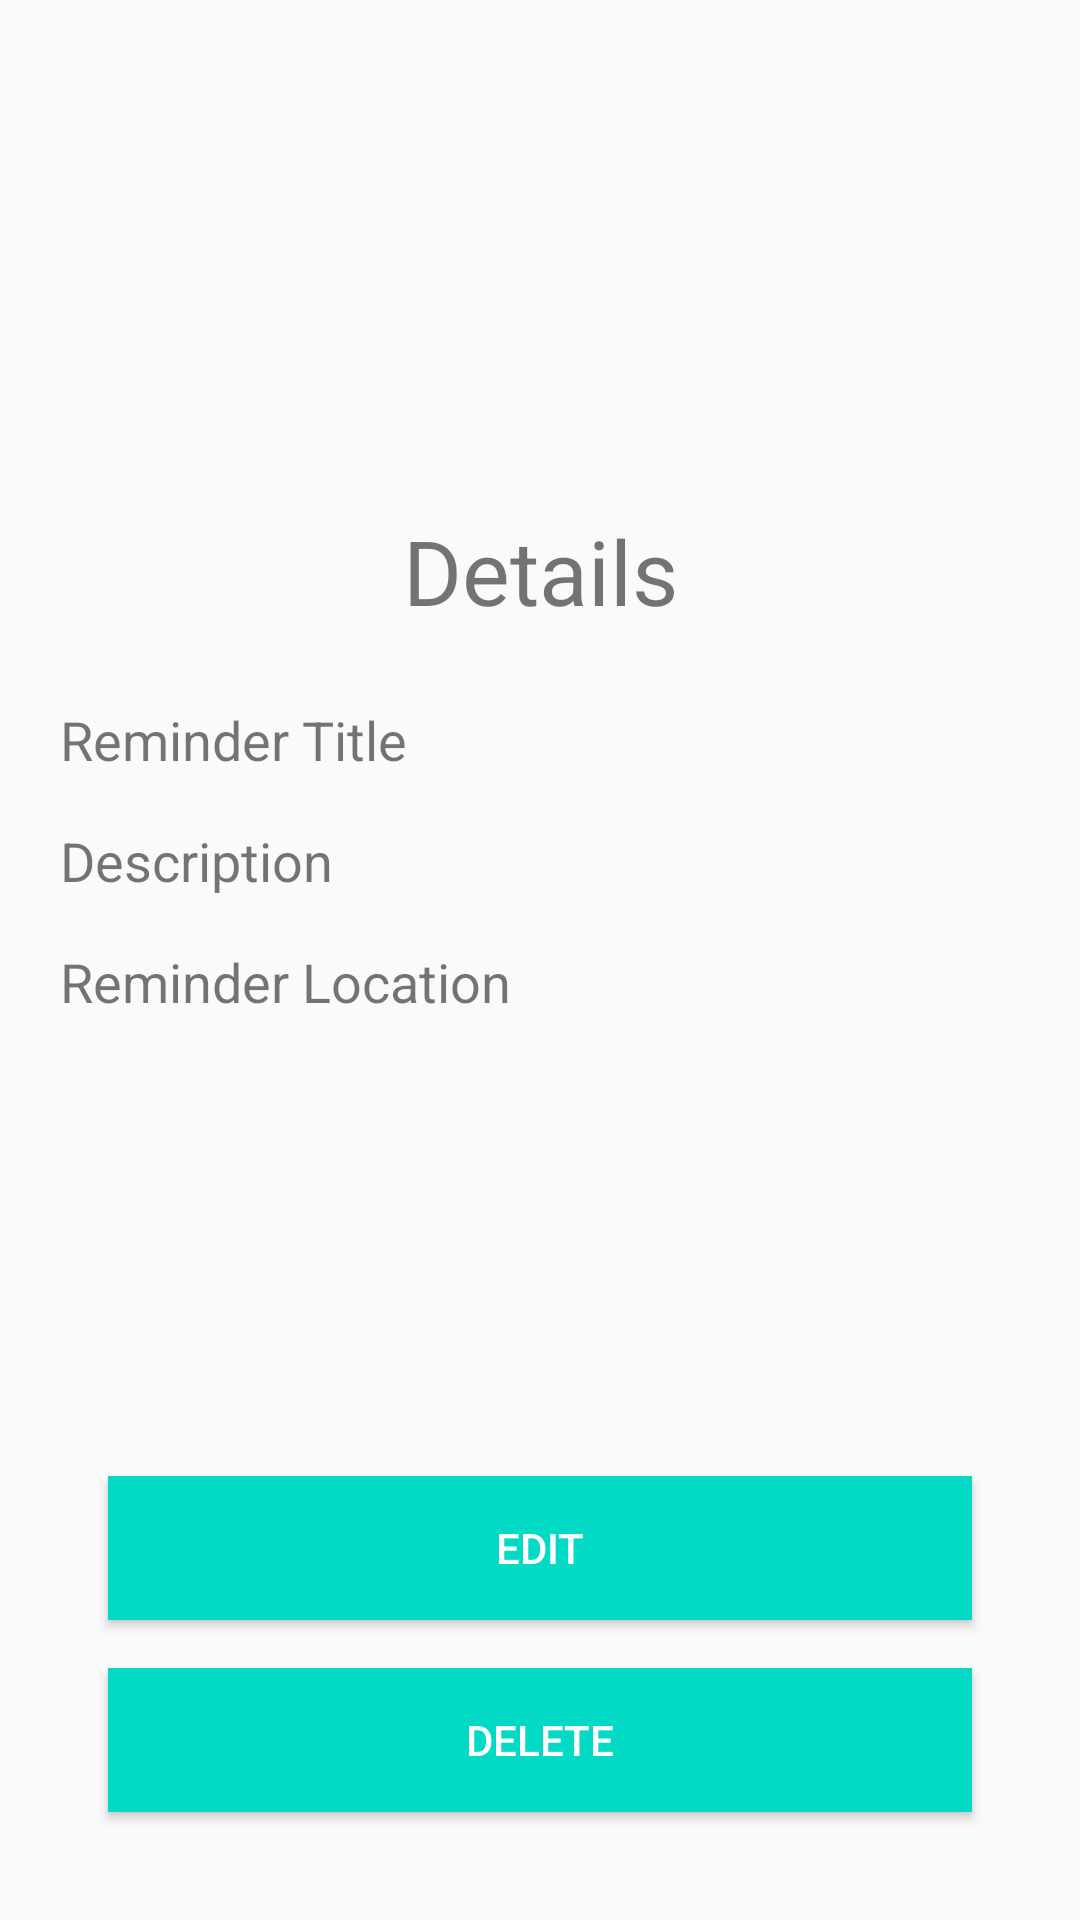

Layout XML and referenced resources for this Android screen:
<!-- AndroidManifest.xml: application theme AppTheme -->
<!-- res/layout/activity_reminder_description.xml -->
<?xml version="1.0" encoding="utf-8"?>
<layout xmlns:android="http://schemas.android.com/apk/res/android"
    xmlns:app="http://schemas.android.com/apk/res-auto"
    xmlns:tools="http://schemas.android.com/tools">

    <data>
        
        <variable
            name="remind"
            type="com.udacity.project4.locationreminders.reminderslist.ReminderDataItem" />
    </data>

    <androidx.constraintlayout.widget.ConstraintLayout
        android:id="@+id/linearLayout"
        android:layout_width="match_parent"
        android:layout_height="match_parent"
        android:gravity="center"
        android:padding="@dimen/padding_large"
        tools:context=".locationreminders.ReminderDescriptionActivity">
        

        <Button
            android:id="@+id/edit"
            android:layout_width="match_parent"
            android:layout_height="wrap_content"
            android:layout_margin="@dimen/margin_normal"
            android:text="@string/edit"
            app:layout_constraintBottom_toTopOf="@id/delete"
            app:layout_constraintEnd_toEndOf="parent"
            app:layout_constraintStart_toStartOf="parent"
            android:background="@color/colorAccent"
            android:textColor="@color/white"
            />

        <Button
            android:id="@+id/delete"
            android:layout_width="match_parent"
            android:layout_height="wrap_content"
            android:layout_margin="@dimen/margin_normal"
            android:layout_marginBottom="16dp"
            android:text="@string/delete"
            app:layout_constraintBottom_toBottomOf="parent"
            app:layout_constraintEnd_toEndOf="parent"
            app:layout_constraintStart_toStartOf="parent"
            android:background="@color/colorAccent"
            android:textColor="@color/white"
            />

        <TextView
            android:id="@+id/header"
            android:layout_width="wrap_content"
            android:layout_height="wrap_content"
            android:layout_marginTop="150dp"
            android:text="@string/details"
            android:textSize="30sp"
            app:layout_constraintEnd_toEndOf="parent"
            app:layout_constraintStart_toStartOf="parent"
            app:layout_constraintTop_toTopOf="parent" />

        <TextView
            android:id="@+id/title_label"
            android:layout_width="wrap_content"
            android:layout_height="wrap_content"
            android:layout_marginTop="24dp"
            android:text="@string/reminder_title"
            android:textSize="@dimen/text_size_medium"
            app:layout_constraintStart_toStartOf="parent"
            app:layout_constraintTop_toBottomOf="@+id/header" />

        <TextView
            android:id="@+id/reminder_title"
            android:layout_width="wrap_content"
            android:layout_height="wrap_content"
            android:layout_marginStart="@dimen/margin_small"
            android:text="@{remind.title}"
            android:textColor="@color/black"
            android:textSize="@dimen/text_size_medium"
            app:layout_constraintBottom_toBottomOf="@+id/title_label"
            app:layout_constraintStart_toEndOf="@+id/title_label"
            android:layout_marginLeft="@dimen/margin_small" />

        <TextView
            android:id="@+id/description_label"
            android:layout_width="wrap_content"
            android:layout_height="wrap_content"
            android:layout_marginTop="16dp"
            android:text="@string/reminder_desc"
            android:textSize="@dimen/text_size_medium"
            app:layout_constraintStart_toStartOf="parent"
            app:layout_constraintTop_toBottomOf="@+id/title_label" />

        <TextView
            android:id="@+id/reminder_description"
            android:layout_width="wrap_content"
            android:layout_height="wrap_content"
            android:text="@{remind.description}"
            android:layout_marginStart="@dimen/margin_small"
            android:textColor="@color/black"
            android:textSize="@dimen/text_size_medium"
            app:layout_constraintStart_toEndOf="@+id/description_label"
            app:layout_constraintTop_toBottomOf="@+id/title_label"
            android:layout_marginLeft="@dimen/margin_small" />

        <TextView
            android:id="@+id/location_label"
            android:layout_width="wrap_content"
            android:layout_height="wrap_content"
            android:layout_marginTop="16dp"
            android:text="@string/reminder_location"
            android:textSize="@dimen/text_size_medium"
            app:layout_constraintStart_toStartOf="parent"
            app:layout_constraintTop_toBottomOf="@+id/description_label" />

        <TextView
            android:id="@+id/reminder_location"
            android:layout_width="wrap_content"
            android:layout_height="wrap_content"
            android:text="@{remind.location}"
            android:textColor="@color/black"
            android:layout_marginStart="@dimen/margin_small"
            android:textSize="@dimen/text_size_medium"
            app:layout_constraintStart_toEndOf="@+id/location_label"
            app:layout_constraintTop_toTopOf="@+id/location_label"
            android:layout_marginLeft="@dimen/margin_small" />


    </androidx.constraintlayout.widget.ConstraintLayout>
</layout>
<!-- resources referenced by this layout -->
<resources>
  <color name="black">#000000</color>
  <color name="white">#ffffff</color>
  <dimen name="margin_normal">16dp</dimen>
  <dimen name="margin_small">8dp</dimen>
  <dimen name="padding_large">20dp</dimen>
  <dimen name="text_size_medium">18sp</dimen>
  <string name="delete">Delete</string>
  <string name="details">Details</string>
  <string name="edit">Edit</string>
  <string name="reminder_desc">Description</string>
  <string name="reminder_location">Reminder Location</string>
  <string name="reminder_title">Reminder Title</string>
  <style name="AppTheme" parent="Theme.AppCompat.Light.DarkActionBar">
          
          <item name="colorPrimary">@color/design_default_color_secondary_variant</item>
          <item name="colorPrimaryDark">@color/design_default_color_secondary_variant</item>
  
      </style>
  <!-- not gathered from this repository: default colours our renderer supplied (Android Studio template values) -->
  <color name="colorAccent">#FF03DAC5</color>
</resources>
